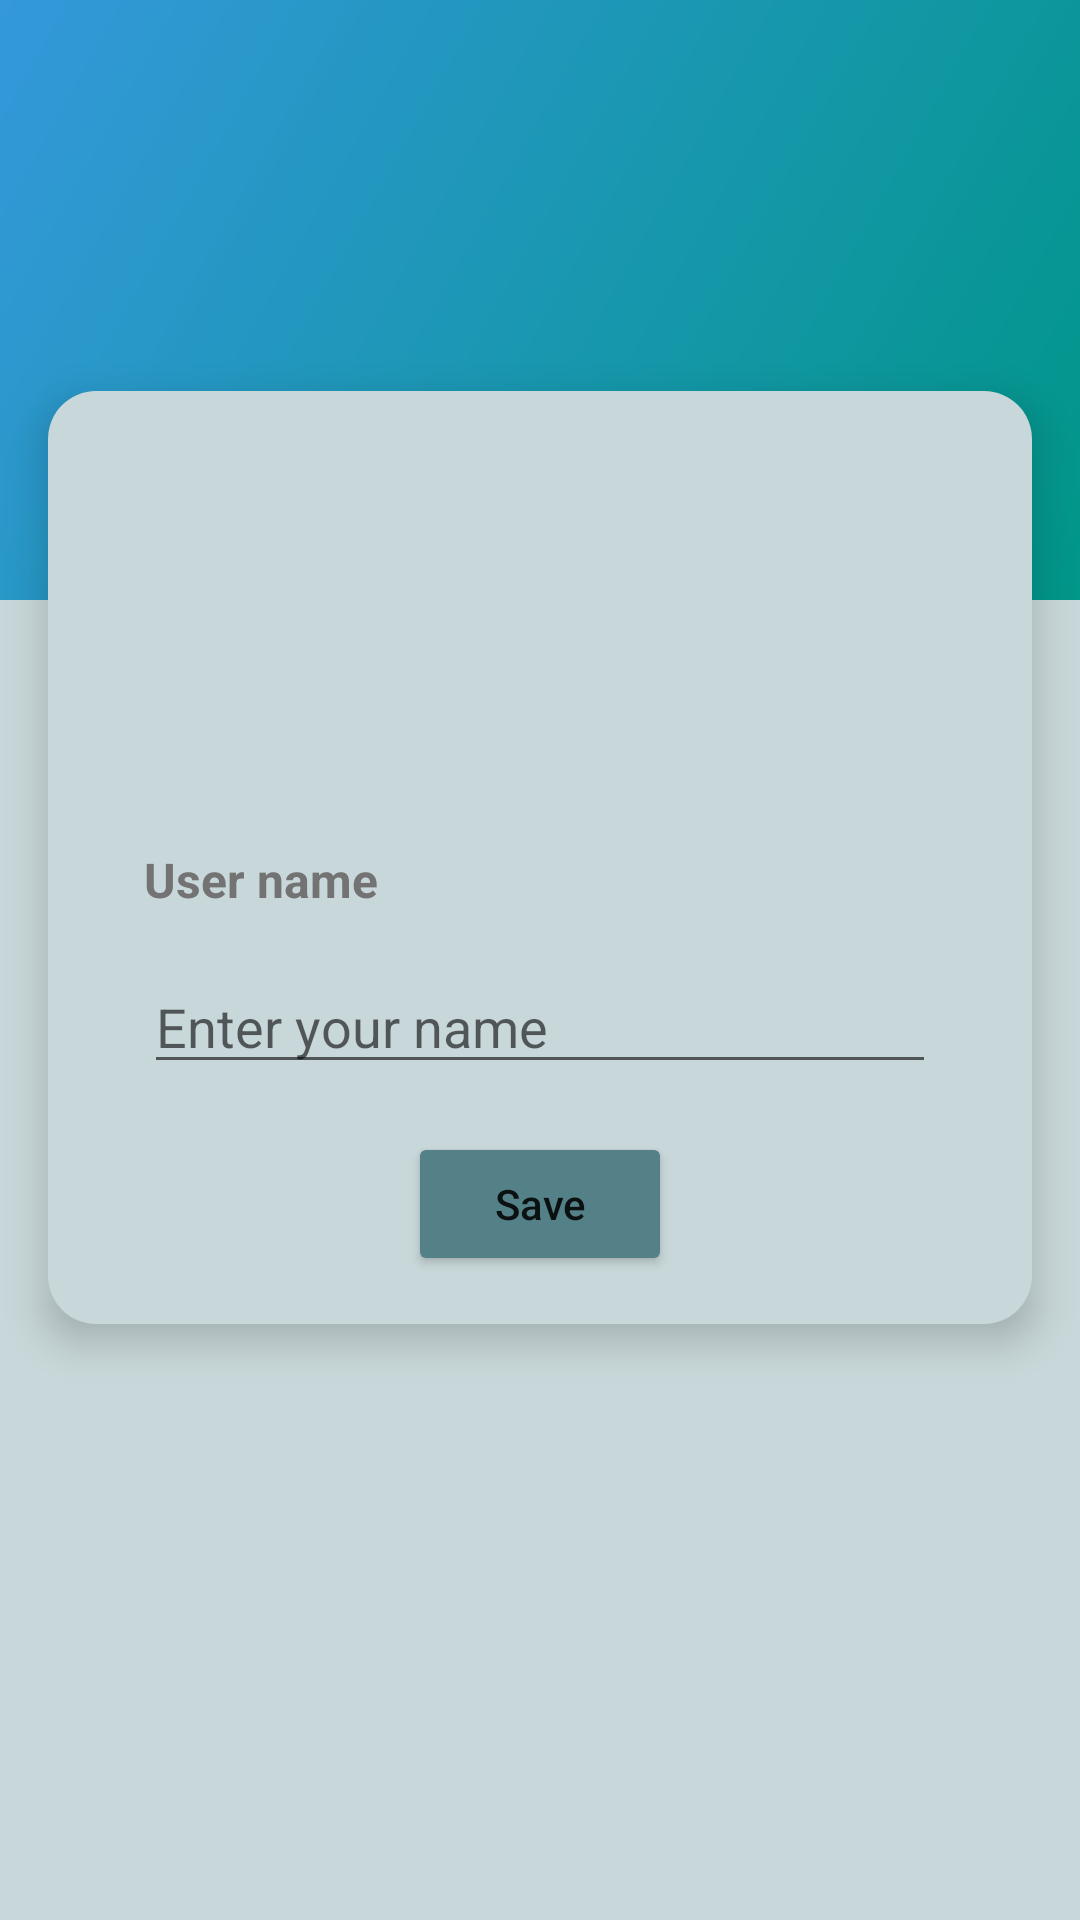

This screen was rendered from an Android layout file. Write that file and the resources it references.
<!-- AndroidManifest.xml: application theme Theme.EvSync -->
<!-- res/layout/fragment_edit_profile.xml -->
<androidx.constraintlayout.widget.ConstraintLayout xmlns:android="http://schemas.android.com/apk/res/android"
    xmlns:app="http://schemas.android.com/apk/res-auto"
    xmlns:tools="http://schemas.android.com/tools"
    android:layout_width="match_parent"
    android:layout_height="match_parent"
    tools:context=".app.pages.EditProfileFragment"
    android:background="@color/light_grey">

    <View
        android:id="@+id/headerBackground2"
        android:layout_width="0dp"
        android:layout_height="200dp"
        android:background="@drawable/gradient_background"
        app:layout_constraintTop_toTopOf="parent"
        app:layout_constraintStart_toStartOf="parent"
        app:layout_constraintEnd_toEndOf="parent" />

    <androidx.constraintlayout.widget.ConstraintLayout
        android:id="@+id/floating_background"
        android:layout_width="0dp"
        android:layout_height="wrap_content"
        android:background="@drawable/rounded_white_background"
        android:padding="16dp"
        android:elevation="8dp"
        app:layout_constraintTop_toBottomOf="@id/headerBackground2"
        app:layout_constraintStart_toStartOf="parent"
        app:layout_constraintEnd_toEndOf="parent"
        android:layout_marginHorizontal="16dp"
        android:layout_marginTop="-70dp">

        <ImageView
            android:id="@+id/profileImageView"
            android:layout_width="120dp"
            android:layout_height="120dp"
            android:padding="4dp"
            app:layout_constraintTop_toTopOf="parent"
            app:layout_constraintStart_toStartOf="parent"
            app:layout_constraintEnd_toEndOf="parent"
            />

        <TextView
            android:id="@+id/name"
            android:layout_width="0dp"
            android:layout_height="wrap_content"
            android:layout_margin="16dp"
            android:text="User name"
            android:textStyle="bold"
            android:textSize="16sp"
            android:textColor="@color/grey"
            app:layout_constraintTop_toBottomOf="@id/profileImageView"
            app:layout_constraintStart_toStartOf="parent"
            app:layout_constraintEnd_toEndOf="parent" />

        <EditText
            android:id="@+id/editTextName"
            android:layout_width="0dp"
            android:layout_height="wrap_content"
            android:hint="Enter your name"
            android:layout_margin="16dp"
            android:textSize="18sp"
            app:layout_constraintTop_toBottomOf="@id/name"
            app:layout_constraintStart_toStartOf="parent"
            app:layout_constraintEnd_toEndOf="parent" />

        <Button
            android:id="@+id/btnSave"
            android:layout_width="wrap_content"
            android:layout_height="wrap_content"
            android:text="Save"
            app:layout_constraintTop_toBottomOf="@id/editTextName"
            app:layout_constraintStart_toStartOf="parent"
            app:layout_constraintEnd_toEndOf="parent"
            android:backgroundTint="@color/mint"
            android:layout_marginTop="16dp"
            android:textAllCaps="false"/>

    </androidx.constraintlayout.widget.ConstraintLayout>

</androidx.constraintlayout.widget.ConstraintLayout>
<!-- resources referenced by this layout -->
<resources>
  <color name="grey">#737373</color>
  <color name="light_grey">#C8D7D9</color>
  <color name="mint">#548187</color>
  <!-- drawable gradient_background (drawable) -->
  <?xml version="1.0" encoding="utf-8"?>
  <layer-list xmlns:android="http://schemas.android.com/apk/res/android">
      <item>
          <shape>
              <gradient
                  android:angle="135"
                  android:startColor="#009688"
                  android:endColor="#3498DB"
                  android:type="linear" />
          </shape>
      </item>
  </layer-list>
  <!-- drawable rounded_white_background (drawable) -->
  <shape xmlns:android="http://schemas.android.com/apk/res/android">
      <solid android:color="@color/light_grey" />
      <corners android:radius="16dp" />
      <padding
          android:left="8dp"
          android:top="8dp"
          android:right="8dp"
          android:bottom="8dp" />
  </shape>
  <style name="Theme.EvSync" parent="Theme.MaterialComponents.DayNight.DarkActionBar">
          
          <item name="colorPrimary">@color/purple_500</item>
          <item name="colorPrimaryVariant">@color/purple_700</item>
          <item name="colorOnPrimary">@color/white</item>
          
          <item name="colorSecondary">@color/teal_200</item>
          <item name="colorSecondaryVariant">@color/teal_700</item>
          <item name="colorOnSecondary">@color/black</item>
          
          <item name="android:statusBarColor">?attr/colorPrimaryVariant</item>
          
      </style>
  <color name="purple_500">#FF6200EE</color>
  <color name="purple_700">#FF3700B3</color>
  <color name="white">#FFFFFFFF</color>
  <color name="teal_200">#FF03DAC5</color>
  <color name="teal_700">#FF018786</color>
  <color name="black">#FF000000</color>
</resources>
